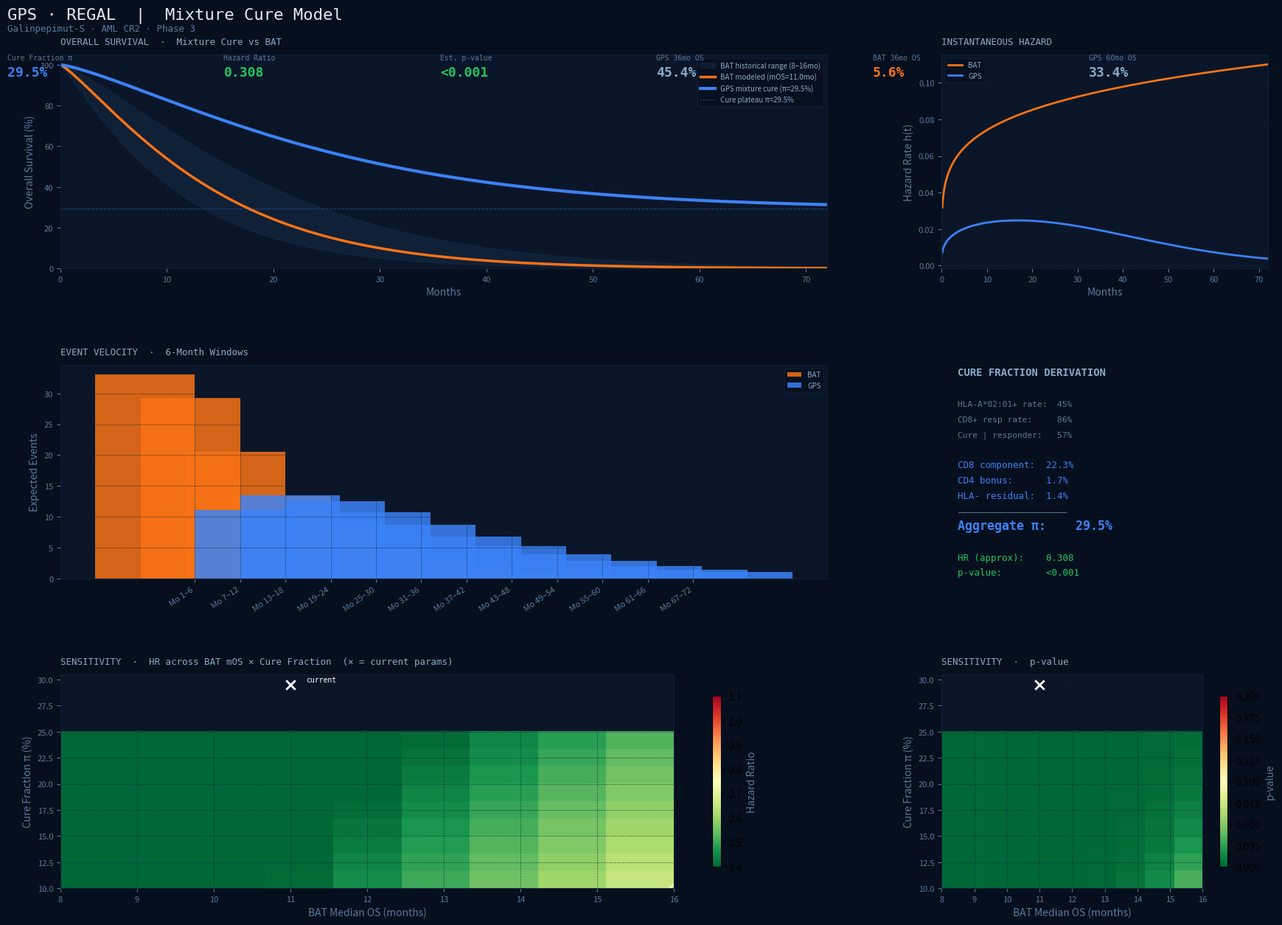

Here is the Python script that generated this plot: (Note: this script raises an exception after producing the figure.)
"""
GPS (Galinpepimut-S) · REGAL · Mixture Cure Model
===================================================
Parametric survival analysis with HLA-stratified cure fraction estimation.
Grounded in Phase 2 immunologic correlate data (Blood 2019) and historical
AML CR2 BAT benchmarks.

"""

import numpy as np
import matplotlib.pyplot as plt
import matplotlib.gridspec as gridspec
from scipy.special import erf
from dataclasses import dataclass


# ─────────────────────────────────────────────
# Parameters
# ─────────────────────────────────────────────

@dataclass
class ModelParams:
    # HLA / Immunologic parameters
    hla_positive_rate: float = 0.45        # ~45% HLA-A*02:01+ in European AML population
    cd8_response_rate: float = 0.86        # 6/7 HLA-A*02+ tested → CD8+ response (Phase 2)
    cd4_response_rate: float = 0.44        # 4/9 patients → CD4+ response (Phase 2)
    hla_neg_pop: float = 0.55              # 
    cure_fraction_responders: float = 0.575 # ~57.5% DFS plateau in immunologic responders (Fig 5)
    cure_fraction_hla_neg: float = 0.3
    hla_neg_cure_fraction: float = 0.025   # Small residual cure via non-A*02 MHC I + CD4 epitopes

    # BAT arm — historical AML CR2 (not eligible for transplant)
    bat_median_os: float = 11.0            # months; literature range 8–16mo
    bat_weibull_shape: float = 1.2         # k > 1 = increasing hazard (appropriate for AML)

    # GPS arm — non-cured susceptible subpopulation
    gps_median_os: float = 20.0            # months for non-cured GPS patients
    gps_weibull_shape: float = 1.3

    # Trial
    n_patients: int = 116
    follow_up_months: int = 72


# ─────────────────────────────────────────────
# Survival Functions
# ─────────────────────────────────────────────

def weibull_lambda(median_os: float, shape: float) -> float:
    """Scale parameter from median and shape."""
    return median_os / (np.log(2) ** (1 / shape))


def weibull_survival(t: np.ndarray, median_os: float, shape: float) -> np.ndarray:
    """S(t) = exp(-(t/lambda)^k)"""
    lam = weibull_lambda(median_os, shape)
    return np.exp(-((t / lam) ** shape))


def mixture_cure_survival(
    t: np.ndarray,
    cure_fraction: float,
    median_os: float,
    shape: float
) -> np.ndarray:
    """
    Mixture cure model:
        S(t) = pi + (1 - pi) * S_susceptible(t)
    where pi = cure fraction, S_susceptible = Weibull for non-cured patients.
    As t → inf, S(t) → pi (the plateau).
    """
    s_susceptible = weibull_survival(t, median_os, shape)
    return cure_fraction + (1 - cure_fraction) * s_susceptible


def compute_aggregate_cure_fraction(p: ModelParams) -> float:
    """
    Derive aggregate cure fraction from HLA-stratified components.

    Chain:
      HLA-A*02:01+ × CD8 response rate × DFS plateau (cure|responder)
      + HLA-A*02:01+ × CD8 resp × CD4 bonus (durability amplifier)
      + HLA-A*02:01- × residual cure (non-A*02 epitopes)
    """
    cd8_cure = p.hla_positive_rate * p.cd8_response_rate * p.cure_fraction_responders
    hla_negative_cure = p.cd4_response_rate * p.hla_neg_pop * p.cure_fraction_hla_neg
    return min(cd8_cure + hla_negative_cure, 0.45)


# ─────────────────────────────────────────────
# Hazard Rate (instantaneous)
# ─────────────────────────────────────────────

def weibull_hazard(t: np.ndarray, median_os: float, shape: float) -> np.ndarray:
    """h(t) = (k/lambda) * (t/lambda)^(k-1)"""
    lam = weibull_lambda(median_os, shape)
    t_safe = np.maximum(t, 1e-9)
    return (shape / lam) * ((t_safe / lam) ** (shape - 1))


def mixture_cure_hazard(
    t: np.ndarray,
    cure_fraction: float,
    median_os: float,
    shape: float
) -> np.ndarray:
    """
    h_mix(t) = [(1 - pi) * f_susceptible(t)] / S_mix(t)
    where f = h * S for the susceptible subpopulation.
    """
    s_sus = weibull_survival(t, median_os, shape)
    h_sus = weibull_hazard(t, median_os, shape)
    f_sus = h_sus * s_sus  # density for susceptible
    s_mix = mixture_cure_survival(t, cure_fraction, median_os, shape)
    return np.where(s_mix > 1e-9, (1 - cure_fraction) * f_sus / s_mix, 0.0)


# ─────────────────────────────────────────────
# Event Velocity (6-month windows)
# ─────────────────────────────────────────────

def event_velocity(
    t: np.ndarray,
    survival_fn,
    n_patients: int,
    window: int = 6
) -> tuple:
    """
    Expected events in each [t, t+window] interval.
    Events = N * [S(t) - S(t+window)]
    Returns (window_starts, event_counts).
    """
    starts = np.arange(0, t[-1] - window + 1, window)
    counts = []
    for s in starts:
        s1 = survival_fn(np.array([s]))[0]
        s2 = survival_fn(np.array([s + window]))[0]
        counts.append(n_patients * (s1 - s2))
    return starts, np.array(counts)


# ─────────────────────────────────────────────
# Approximate Log-Rank Statistics
# ─────────────────────────────────────────────

def approximate_hazard_ratio(
    p: ModelParams,
    cure_fraction: float,
    eval_time: float = None
) -> float:
    """
    Approximate HR at the BAT median OS timepoint.
    HR = log(S_GPS) / log(S_BAT) — ratio of cumulative hazards.
    """
    t = eval_time or p.bat_median_os
    s_bat = weibull_survival(np.array([t]), p.bat_median_os, p.bat_weibull_shape)[0]
    s_gps = mixture_cure_survival(
        np.array([t]), cure_fraction, p.gps_median_os, p.gps_weibull_shape
    )[0]
    if s_bat <= 0 or s_gps <= 0:
        return np.nan
    return np.log(s_gps) / np.log(s_bat)


def normal_cdf(x: float) -> float:
    return 0.5 * (1 + erf(x / np.sqrt(2)))


def approximate_pvalue(hr: float, n_events: int) -> float:
    """Log-rank z-score approximation."""
    z = -np.log(hr) * np.sqrt(n_events / 4)
    return min(1 - normal_cdf(z), 0.5)


# ─────────────────────────────────────────────
# Sensitivity Analysis
# ─────────────────────────────────────────────

def sensitivity_analysis(base_params: ModelParams):
    """
    Sweep BAT median OS (8–16mo) and cure fraction (10–25%).
    Returns grid of HRs and p-values.
    """
    bat_range = np.linspace(8, 16, 9)
    cure_range = np.linspace(0.10, 0.25, 9)

    hr_grid = np.zeros((len(cure_range), len(bat_range)))
    pval_grid = np.zeros_like(hr_grid)
    n_events = int(base_params.n_patients * 0.65)

    for i, cf in enumerate(cure_range):
        for j, bat_mos in enumerate(bat_range):
            p = ModelParams(**{**base_params.__dict__,
                               'bat_median_os': bat_mos})
            t_eval = bat_mos
            s_bat = weibull_survival(
                np.array([t_eval]), bat_mos, p.bat_weibull_shape)[0]
            s_gps = mixture_cure_survival(
                np.array([t_eval]), cf, p.gps_median_os, p.gps_weibull_shape)[0]
            hr = np.log(s_gps) / np.log(s_bat) if s_bat > 0 and s_gps > 0 else np.nan
            hr_grid[i, j] = hr
            pval_grid[i, j] = approximate_pvalue(hr, n_events) if not np.isnan(hr) else np.nan

    return bat_range, cure_range, hr_grid, pval_grid


# ─────────────────────────────────────────────
# Plotting
# ─────────────────────────────────────────────

DARK_BG   = "#060f1e"
PANEL_BG  = "#0a1628"
GRID_COL  = "#0f2035"
BLUE      = "#3b82f6"
ORANGE    = "#f97316"
HIST_LOW  = "#1a3050"
HIST_HIGH = "#2a4a6a"
TEXT_DIM  = "#5a7a9a"
TEXT_MID  = "#8aaac8"
TEXT_HI   = "#e2eaf5"
GREEN     = "#22c55e"
AMBER     = "#f59e0b"
RED       = "#ef4444"


def style_ax(ax, title=None):
    ax.set_facecolor(PANEL_BG)
    ax.tick_params(colors=TEXT_DIM, labelsize=8)
    ax.xaxis.label.set_color(TEXT_DIM)
    ax.yaxis.label.set_color(TEXT_DIM)
    for spine in ax.spines.values():
        spine.set_edgecolor(GRID_COL)
    ax.grid(True, color=GRID_COL, linewidth=0.5, linestyle="--", alpha=0.7)
    if title:
        ax.set_title(title, color=TEXT_MID, fontsize=9,
                     fontfamily="monospace", pad=10, loc="left")


def plot_model(p: ModelParams = None):
    if p is None:
        p = ModelParams()

    t = np.linspace(0, p.follow_up_months, 500)
    cure_fraction = compute_aggregate_cure_fraction(p)
    hr = approximate_hazard_ratio(p, cure_fraction)
    n_events = int(p.n_patients * 0.65)
    pval = approximate_pvalue(hr, n_events)

    # Survival curves
    s_bat = weibull_survival(t, p.bat_median_os, p.bat_weibull_shape)
    s_gps = mixture_cure_survival(t, cure_fraction, p.gps_median_os, p.gps_weibull_shape)
    s_hist_low = weibull_survival(t, 8, 1.1)
    s_hist_high = weibull_survival(t, 16, 1.3)

    # Hazard curves
    h_bat = weibull_hazard(t[1:], p.bat_median_os, p.bat_weibull_shape)
    h_gps = mixture_cure_hazard(t[1:], cure_fraction, p.gps_median_os, p.gps_weibull_shape)

    # Event velocity
    vel_bat_starts, vel_bat = event_velocity(
        t, lambda x: weibull_survival(x, p.bat_median_os, p.bat_weibull_shape), p.n_patients)
    vel_gps_starts, vel_gps = event_velocity(
        t, lambda x: mixture_cure_survival(x, cure_fraction, p.gps_median_os, p.gps_weibull_shape), p.n_patients)

    # Sensitivity
    bat_range, cure_range, hr_grid, pval_grid = sensitivity_analysis(p)

    # ── Figure layout ──
    fig = plt.figure(figsize=(18, 13), facecolor=DARK_BG)
    fig.suptitle(
        "GPS · REGAL  |  Mixture Cure Model",
        color=TEXT_HI, fontsize=16, fontfamily="monospace", y=0.98, x=0.02, ha="left"
    )
    fig.text(0.02, 0.955, "Galinpepimut-S · AML CR2 · Phase 3",
             color=TEXT_DIM, fontsize=9, fontfamily="monospace")

    gs = gridspec.GridSpec(3, 3, figure=fig,
                           hspace=0.45, wspace=0.35,
                           left=0.06, right=0.97, top=0.93, bottom=0.06)

    # ── Stat banner ──
    stats = [
        ("Cure Fraction π", f"{cure_fraction*100:.1f}%", BLUE),
        ("Hazard Ratio",    f"{hr:.3f}",                  GREEN if hr < 0.7 else AMBER),
        ("Est. p-value",    f"{'<0.001' if pval < 0.001 else f'{pval:.3f}'}",
                            GREEN if pval < 0.05 else RED),
        ("GPS 36mo OS",     f"{mixture_cure_survival(np.array([36]), cure_fraction, p.gps_median_os, p.gps_weibull_shape)[0]*100:.1f}%", TEXT_MID),
        ("BAT 36mo OS",     f"{weibull_survival(np.array([36]), p.bat_median_os, p.bat_weibull_shape)[0]*100:.1f}%", ORANGE),
        ("GPS 60mo OS",     f"{mixture_cure_survival(np.array([60]), cure_fraction, p.gps_median_os, p.gps_weibull_shape)[0]*100:.1f}%", TEXT_MID),
    ]
    for idx, (lbl, val, col) in enumerate(stats):
        x = 0.02 + idx * 0.163
        fig.text(x, 0.925, lbl, color=TEXT_DIM, fontsize=7, fontfamily="monospace", transform=fig.transFigure)
        fig.text(x, 0.908, val, color=col,      fontsize=13, fontfamily="monospace",
                 fontweight="bold", transform=fig.transFigure)

    # ── Panel 1: Survival curves ──
    ax1 = fig.add_subplot(gs[0, :2])
    ax1.fill_between(t, s_hist_low * 100, s_hist_high * 100,
                     color=HIST_LOW, alpha=0.4, label="BAT historical range (8–16mo)")
    ax1.plot(t, s_bat * 100,  color=ORANGE, lw=2.5, label=f"BAT modeled (mOS={p.bat_median_os}mo)")
    ax1.plot(t, s_gps * 100,  color=BLUE,   lw=3.0, label=f"GPS mixture cure (π={cure_fraction*100:.1f}%)")
    ax1.axhline(cure_fraction * 100, color=BLUE, lw=1, ls=":", alpha=0.6,
                label=f"Cure plateau π={cure_fraction*100:.1f}%")
    ax1.set_xlabel("Months"); ax1.set_ylabel("Overall Survival (%)")
    ax1.set_ylim(0, 105); ax1.set_xlim(0, p.follow_up_months)
    ax1.legend(fontsize=7, facecolor=DARK_BG, edgecolor=GRID_COL,
               labelcolor=TEXT_MID, loc="upper right")
    style_ax(ax1, "OVERALL SURVIVAL  ·  Mixture Cure vs BAT")

    # ── Panel 2: Hazard rates ──
    ax2 = fig.add_subplot(gs[0, 2])
    ax2.plot(t[1:], h_bat, color=ORANGE, lw=2, label="BAT")
    ax2.plot(t[1:], h_gps, color=BLUE,   lw=2, label="GPS")
    ax2.set_xlabel("Months"); ax2.set_ylabel("Hazard Rate h(t)")
    ax2.set_xlim(0, p.follow_up_months)
    ax2.legend(fontsize=7, facecolor=DARK_BG, edgecolor=GRID_COL, labelcolor=TEXT_MID)
    style_ax(ax2, "INSTANTANEOUS HAZARD")

    # ── Panel 3: Event velocity ──
    ax3 = fig.add_subplot(gs[1, :2])
    width = 2.2
    labels = [f"Mo {int(s)+1}–{int(s)+6}" for s in vel_bat_starts]
    x_pos = np.arange(len(labels))
    ax3.bar(x_pos - width/2, vel_bat, width, color=ORANGE, alpha=0.85, label="BAT")
    ax3.bar(x_pos + width/2, vel_gps, width, color=BLUE,   alpha=0.85, label="GPS")
    ax3.set_xticks(x_pos)
    ax3.set_xticklabels(labels, rotation=35, ha="right", fontsize=7)
    ax3.set_ylabel("Expected Events")
    ax3.legend(fontsize=7, facecolor=DARK_BG, edgecolor=GRID_COL, labelcolor=TEXT_MID)
    style_ax(ax3, "EVENT VELOCITY  ·  6-Month Windows")

    # ── Panel 4: Cure fraction derivation ──
    ax4 = fig.add_subplot(gs[1, 2])
    ax4.set_facecolor(PANEL_BG)
    ax4.axis("off")
    cd8_comp = p.hla_positive_rate * p.cd8_response_rate * p.cure_fraction_responders
    cd4_comp = p.hla_positive_rate * p.cd8_response_rate * p.cd4_response_rate * 0.10
    neg_comp  = (1 - p.hla_positive_rate) * p.hla_neg_cure_fraction
    lines = [
        ("CURE FRACTION DERIVATION", TEXT_MID, 10, True),
        ("", TEXT_DIM, 8, False),
        (f"HLA-A*02:01+ rate:  {p.hla_positive_rate*100:.0f}%", TEXT_DIM, 8, False),
        (f"CD8+ resp rate:     {p.cd8_response_rate*100:.0f}%", TEXT_DIM, 8, False),
        (f"Cure | responder:   {p.cure_fraction_responders*100:.0f}%", TEXT_DIM, 8, False),
        ("", TEXT_DIM, 8, False),
        (f"CD8 component:  {cd8_comp*100:.1f}%", BLUE, 9, False),
        (f"CD4 bonus:      {cd4_comp*100:.1f}%", BLUE, 9, False),
        (f"HLA- residual:  {neg_comp*100:.1f}%", BLUE, 9, False),
        ("─" * 22, TEXT_DIM, 8, False),
        (f"Aggregate π:    {cure_fraction*100:.1f}%", BLUE, 12, True),
        ("", TEXT_DIM, 8, False),
        (f"HR (approx):    {hr:.3f}", GREEN if hr < 0.7 else AMBER, 9, False),
        (f"p-value:        {'<0.001' if pval < 0.001 else f'{pval:.3f}'}", GREEN if pval < 0.05 else RED, 9, False),
    ]
    y = 0.95
    for text, color, size, bold in lines:
        ax4.text(0.05, y, text, color=color, fontsize=size,
                 fontfamily="monospace", fontweight="bold" if bold else "normal",
                 transform=ax4.transAxes)
        y -= 0.072
    for spine in ax4.spines.values():
        spine.set_edgecolor(GRID_COL)
    style_ax(ax4)

    # ── Panel 5: HR sensitivity heatmap (BAT mOS vs cure fraction) ──
    ax5 = fig.add_subplot(gs[2, :2])
    im = ax5.imshow(hr_grid, aspect="auto", origin="lower",
                    cmap="RdYlGn_r", vmin=0.4, vmax=1.1,
                    extent=[bat_range[0], bat_range[-1],
                            cure_range[0] * 100, cure_range[-1] * 100])
    ax5.set_xlabel("BAT Median OS (months)")
    ax5.set_ylabel("Cure Fraction π (%)")

    # Significance contour at HR=0.75
    cs = ax5.contour(bat_range, cure_range * 100, hr_grid,
                     levels=[0.65, 0.75, 0.85],
                     colors=["white", "lightyellow", "orange"],
                     linewidths=[1.5, 1.0, 0.8], linestyles=["--", ":", ":"])
    ax5.clabel(cs, fmt="HR=%.2f", fontsize=7, colors="white")

    # Mark current params
    ax5.scatter([p.bat_median_os], [cure_fraction * 100],
                color="white", s=80, zorder=5, marker="x", linewidths=2)
    ax5.text(p.bat_median_os + 0.2, cure_fraction * 100 + 0.3,
             "current", color="white", fontsize=7, fontfamily="monospace")

    plt.colorbar(im, ax=ax5, label="Hazard Ratio", shrink=0.8).ax.yaxis.label.set_color(TEXT_DIM)
    style_ax(ax5, "SENSITIVITY  ·  HR across BAT mOS × Cure Fraction  (✕ = current params)")

    # ── Panel 6: p-value sensitivity ──
    ax6 = fig.add_subplot(gs[2, 2])
    im2 = ax6.imshow(pval_grid, aspect="auto", origin="lower",
                     cmap="RdYlGn_r", vmin=0, vmax=0.2,
                     extent=[bat_range[0], bat_range[-1],
                             cure_range[0] * 100, cure_range[-1] * 100])
    ax6.set_xlabel("BAT Median OS (months)")
    ax6.set_ylabel("Cure Fraction π (%)")
    cs2 = ax6.contour(bat_range, cure_range * 100, pval_grid,
                      levels=[0.05], colors=["white"], linewidths=[1.5], linestyles=["--"])
    ax6.clabel(cs2, fmt="p=%.2f", fontsize=7, colors="white")
    ax6.scatter([p.bat_median_os], [cure_fraction * 100],
                color="white", s=80, zorder=5, marker="x", linewidths=2)
    plt.colorbar(im2, ax=ax6, label="p-value", shrink=0.8).ax.yaxis.label.set_color(TEXT_DIM)
    style_ax(ax6, "SENSITIVITY  ·  p-value")

    import os
    out_path = os.path.join(os.path.dirname(os.path.abspath(__file__)), "gps_model_output.png")
    plt.savefig(out_path, dpi=150, bbox_inches="tight", facecolor=DARK_BG)
    print(f"Saved: {out_path}")
    plt.show()
    return fig


# ─────────────────────────────────────────────
# Main
# ─────────────────────────────────────────────

if __name__ == "__main__":
    p = ModelParams()
    cure_fraction = compute_aggregate_cure_fraction(p)

    print("=" * 52)
    print("  GPS · REGAL · Mixture Cure Model")
    print("=" * 52)
    print(f"  HLA-A*02:01+ rate:         {p.hla_positive_rate*100:.0f}%")
    print(f"  CD8+ response rate:         {p.cd8_response_rate*100:.0f}%")
    print(f"  CD4+ response rate:         {p.cd4_response_rate*100:.0f}%")
    print(f"  Cure | responder (Ph2 KM):  {p.cure_fraction_responders*100:.0f}%")
    print(f"  HLA- residual cure:         {p.hla_neg_cure_fraction*100:.0f}%")
    print(f"  BAT median OS:              {p.bat_median_os}mo")
    print(f"  GPS median OS (non-cured):  {p.gps_median_os}mo")
    print("-" * 52)
    print(f"  Aggregate cure fraction π:  {cure_fraction*100:.1f}%")

    hr = approximate_hazard_ratio(p, cure_fraction)
    n_events = int(p.n_patients * 0.65)
    pval = approximate_pvalue(hr, n_events)

    print(f"  Approx Hazard Ratio:        {hr:.3f}")
    print(f"  Approx p-value:             {'<0.001' if pval < 0.001 else f'{pval:.4f}'}")

    t_pts = [12, 24, 36, 48, 60]
    print("\n  Survival estimates:")
    print(f"  {'Month':<8} {'GPS':>8} {'BAT':>8} {'Δ':>8}")
    print(f"  {'─'*36}")
    for t in t_pts:
        s_g = mixture_cure_survival(np.array([t]), cure_fraction, p.gps_median_os, p.gps_weibull_shape)[0]
        s_b = weibull_survival(np.array([t]), p.bat_median_os, p.bat_weibull_shape)[0]
        print(f"  {t:<8} {s_g*100:>7.1f}% {s_b*100:>7.1f}% {(s_g-s_b)*100:>+7.1f}%")

    print("=" * 52)
    plot_model(p)
